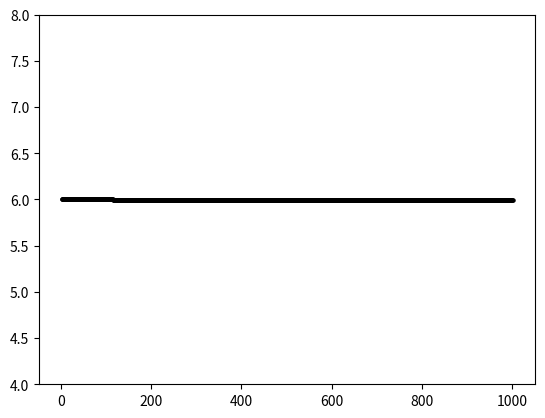

Reproduce this figure in Python.

import numpy as np
import matplotlib.pyplot as plt


#===== Gam_e_H0
def Gam_e_H0(T):
  return 5.85e-11 * T**0.5 * np.exp(-157809.1/T) / (1.0 + (T/1e5)**0.5)

#===== a_Hp
def a_Hp(T): 
  return 8.4e-11 / T**0.5 / (T/1e3)**0.2 / (1.0 + (T/1e6)**0.7)

#===== func
def func(T, nH, nH0):
  return Gam_e_H0(T) * (nH - nH0) * nH0 - a_Hp(T) * (nH - nH0)**2


#===== findAbund
def findAbund(T, nH):

  nH0 = 0.5 * nH # initial guess!

  if func(T, nH, nH0) > 0.0:
    nH0_upper = nH0
    nH0_lower = nH0_upper / 1.1
    
    while func(T, nH, nH0_lower) > 0.0:
      nH0_lower /= 1.1
    
    nH0_lower = nH0_lower
    nH0_upper = nH0_lower * 1.1

  else:
    nH0_lower = nH0
    nH0_upper = nH0_lower * 1.1
    
    while func(T, nH, nH0_upper) < 0.0:
      nH0_upper *= 1.1
    
    nH0_upper = nH0_upper
    nH0_lower /= nH0_upper


  nH0 = 0.5 * (nH0_lower + nH0_upper)

  dnH0 = nH0

  n_iter = 0

  while (dnH0/nH0 > 1e-6) & (n_iter < 100):

    nH0_old = nH0
    if func(T, nH, nH0) > 0.0:
      nH0_upper = nH0
    else:
      nH0_lower = nH0
    
    nH0 = 0.5 * (nH0_lower + nH0_upper)
    dnH0 = np.abs(nH0_old - nH0)
    
    n_iter +=1

  return nH0



#===== LambColExcH0 ---> erg.s^-1.cm^-3
def LambColExcH0(T, ne, nH0):
  return 7.50e-19 * np.exp(-118348/T) / (1.0 + (T/1e5)**0.5) * ne * nH0

#===== LambColIonH0 ---> erg.s^-1.cm^-3
def LambColIonH0(T, ne, nH0):
  return 1.27e-21 * T**0.5 * np.exp(-157809.1/T) / (1.0 + (T/1e5)**0.5) * ne * nH0

#===== LamRecHp ---> erg.s^-1.cm^-3
def LamRecHp(T, ne, nHp):
  return 8.70e-27 * T**0.5 / T**0.2 / (1.0 + (T/1e6)**0.7) * ne * nHp


T = np.logspace(4.1, 8, 1000)
nH = 100.0

#===== getCooling
def getCooling(Temp, nH):
  nH0 = findAbund(Temp, nH)
  nHp = nH - nH0
  ne = nHp
  return (LambColExcH0(Temp, ne, nH0) + LambColIonH0(Temp, ne, nH0) + LamRecHp(Temp, ne, nHp)) / nH / nH


#===== rootFunc
def rootFunc(T, T0, nH, dt):

  gamma = 5./3.
  kB = 1.3807e-16  # cm2 g s-2 K-1
  
  Lamb = getCooling(T, nH) * nH * nH
  nH0 = findAbund(T, nH)
  nHp = nH - nH0
  ne = nHp
  n = nH0 + nHp + ne

  return T - (T0 - (gamma - 1.) / kB / n * Lamb * dt)
  
  


# T0 is the initial T

#===== doCooling
def doCooling(T0, nH, dt):

  T = T0

  if rootFunc(T, T0, nH, dt) > 0.0:
    T_upper = T0
    T_lower = T_upper / 1.1
    while (rootFunc(T_lower, T0, nH, dt) > 0.0):
      T_lower /= 1.1
    T_lower = T_lower
    T_upper = T_lower * 1.1
    
  if rootFunc(T, T0, nH, dt) < 0.0:
    T_lower = T0
    T_upper = T_lower * 1.1
    while(rootFunc(T_upper, T0, nH, dt) < 0.0):
      T_upper *= 1.1
    
    T_upper = T_upper
    T_lower = T_upper / 1.1


  T = 0.5 * (T_upper + T_lower)
  dT = T
  n_iter = 0

  while (dT/T > 1e-6):
    
    T_old = T
    
    if rootFunc(T, T0, nH, dt) > 0.0:
      T_upper = T
    else:
      T_lower = T
    
    T = 0.5 * (T_upper + T_lower)
    dT = abs(T - T_old)
    n_iter += 1

    if n_iter > 100:
      print('MAX n_iter reached !!!!')
      
  return T


T0 = 1e6
nH = 100.0
dt = 3.16e7

N = 1000 # number of time steps to evolve the gas temperature

t = 0
res = []

for i in range(N):

  T = doCooling(T0, nH, dt)
  T0 = T
  t += dt
  
  res.append([t, T])

res = np.array(res)

t_yrs = res[:, 0] / 3600 / 24 / 365.25
T = res[:, 1]

plt.scatter(t_yrs, np.log10(T), s = 5, color = 'k')

plt.ylim(4, 8)

plt.show()




